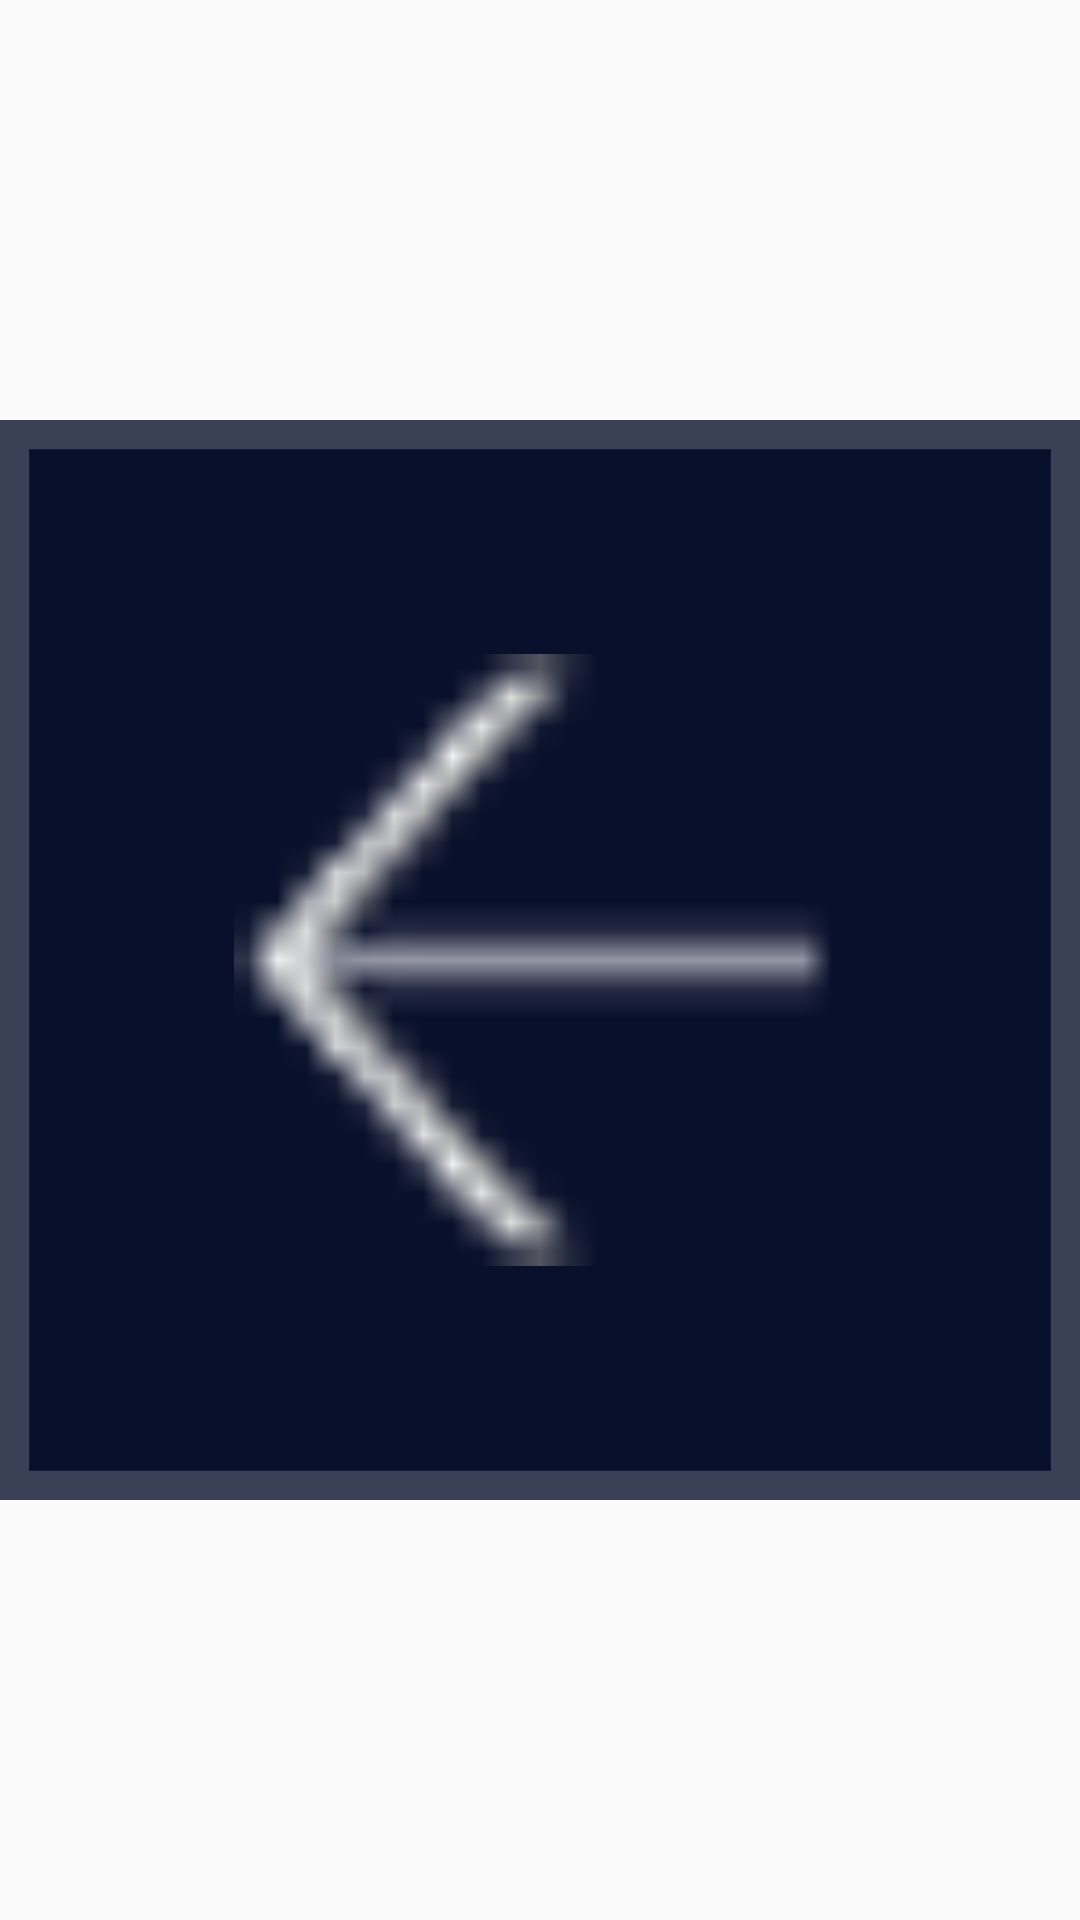

The Android layout XML behind this screen, and the referenced resources:
<!-- AndroidManifest.xml: application theme AppTheme -->
<!-- res/layout/back_button.xml -->
<?xml version="1.0" encoding="utf-8"?>
<ImageView xmlns:android="http://schemas.android.com/apk/res/android"
    android:id="@+id/back_button"
    android:layout_width="wrap_content"
    android:layout_height="wrap_content"
    android:contentDescription="@string/back_button"
    android:src="@drawable/back_arrow_selector" />
<!-- resources referenced by this layout -->
<resources>
  <!-- drawable back_arrow_selector (drawable) -->
  <?xml version="1.0" encoding="utf-8"?>
  <selector xmlns:android="http://schemas.android.com/apk/res/android">
      <item android:state_pressed="true">
          <layer-list>
              <item>
                  <shape android:shape="rectangle">
                      <solid android:color="@color/qtLightGrey" />
                      <padding android:bottom="8dp" android:left="8dp" android:right="8dp" android:top="8dp" />
                  </shape>
              </item>
              <item android:drawable="@drawable/icon_back_dark" />
          </layer-list>
      </item>
      <item>
          <layer-list>
              <item>
                  <shape android:shape="rectangle">
                      <solid android:color="@color/qtDarkBlue" />
                      <stroke android:width="1dp" android:color="@color/qtDarkGrey" />
                      <padding android:bottom="8dp" android:left="8dp" android:right="8dp" android:top="8dp" />
                  </shape>
              </item>
              <item android:drawable="@drawable/icon_back_light" />
          </layer-list>
      </item>
  </selector>
  <string name="back_button">back button</string>
  <style name="AppTheme" parent="Theme.AppCompat.Light.NoActionBar">
          <item name="android:windowActionBar">false</item>
          <item name="android:windowNoTitle">true</item>
          <item name="android:windowFullscreen">true</item>
          <item name="android:windowContentOverlay">@null</item>
  
          <item name="android:fontFamily">@font/titillium_web</item>
          <item name="fontFamily">@font/titillium_web</item>
          <item name="android:textSize">@dimen/normalFontSize</item>
          <item name="android:ellipsize">end</item>
          <item name="android:maxLines">1</item>
          <item name="android:textColor">@color/qtLightGrey</item>
  
      </style>
  <color name="qtLightGrey">#cecfd5</color>
  <!-- drawable icon_back_dark: png bitmap (drawable, 447 bytes) -->
  <color name="qtDarkBlue">#09102b</color>
  <color name="qtDarkGrey">#3a4055</color>
  <!-- drawable icon_back_light: png bitmap (drawable, 587 bytes) -->
  <dimen name="normalFontSize">22sp</dimen>
</resources>
